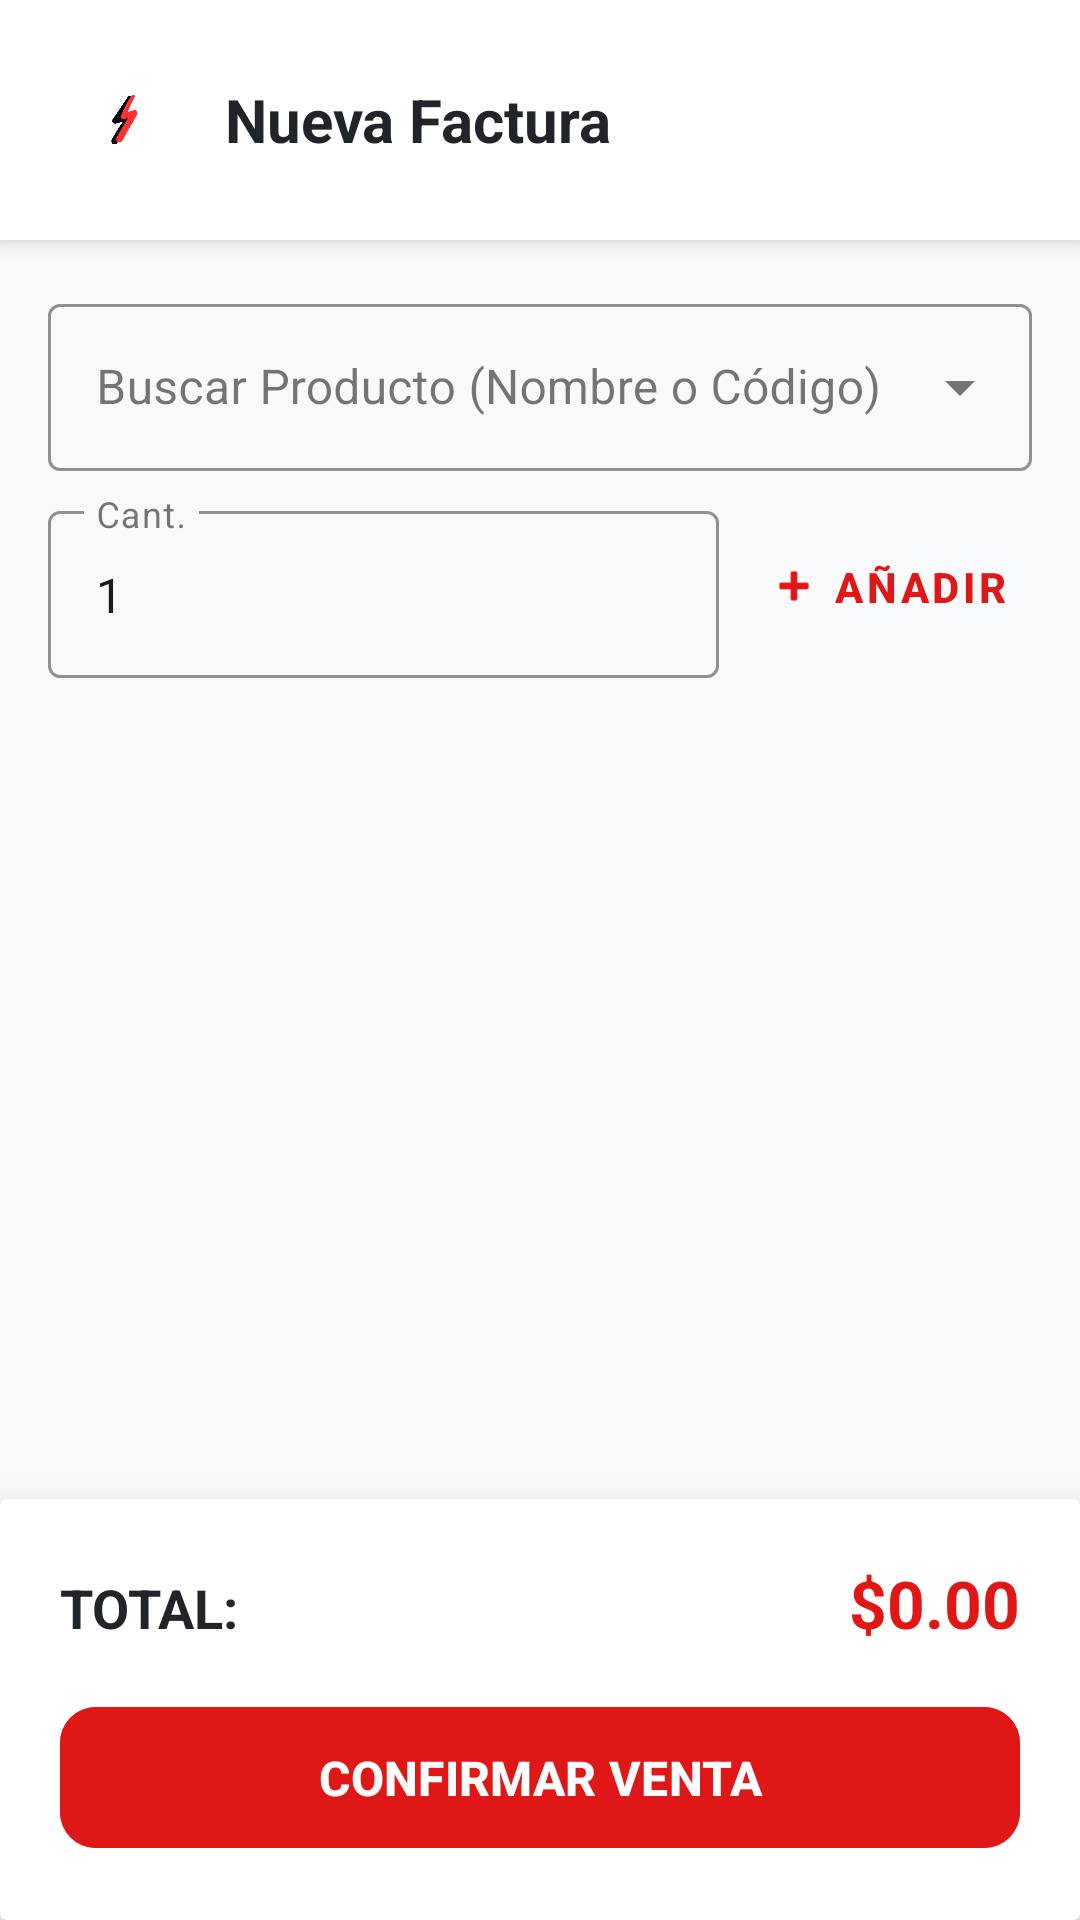

This screen was rendered from an Android layout file. Write that file and the resources it references.
<!-- AndroidManifest.xml: application theme Theme.ImpulseApp -->
<!-- res/layout/activity_facturar_ventas.xml -->
<?xml version="1.0" encoding="utf-8"?>
<androidx.constraintlayout.widget.ConstraintLayout xmlns:android="http://schemas.android.com/apk/res/android"
    xmlns:app="http://schemas.android.com/apk/res-auto"
    android:id="@+id/main"
    android:layout_width="match_parent"
    android:layout_height="match_parent"
    android:background="#F8F9FA">

    
    <LinearLayout
        android:id="@+id/layoutHeaderFacturar"
        android:layout_width="match_parent"
        android:layout_height="80dp"
        android:background="#FFFFFF"
        android:elevation="4dp"
        android:gravity="center_vertical"
        android:orientation="horizontal"
        android:paddingHorizontal="24dp"
        app:layout_constraintTop_toTopOf="parent">

        <ImageView
            android:layout_width="35dp"
            android:layout_height="35dp"
            android:src="@drawable/rayitoimpulse" />

        <TextView
            android:layout_width="wrap_content"
            android:layout_height="wrap_content"
            android:layout_marginStart="16dp"
            android:text="Nueva Factura"
            android:textColor="#212529"
            android:textSize="20sp"
            android:textStyle="bold" />
    </LinearLayout>

    
    <LinearLayout
        android:id="@+id/layoutSearch"
        android:layout_width="match_parent"
        android:layout_height="wrap_content"
        android:orientation="vertical"
        android:padding="16dp"
        app:layout_constraintTop_toBottomOf="@id/layoutHeaderFacturar">

        <com.google.android.material.textfield.TextInputLayout
            style="@style/Widget.MaterialComponents.TextInputLayout.OutlinedBox.ExposedDropdownMenu"
            android:layout_width="match_parent"
            android:layout_height="wrap_content"
            android:hint="Buscar Producto (Nombre o Código)"
            app:boxStrokeColor="#E01717">

            <AutoCompleteTextView
                android:id="@+id/autoCompleteProductos"
                android:layout_width="match_parent"
                android:layout_height="wrap_content"
                android:inputType="text" />
        </com.google.android.material.textfield.TextInputLayout>

        <LinearLayout
            android:layout_width="match_parent"
            android:layout_height="wrap_content"
            android:layout_marginTop="8dp"
            android:orientation="horizontal">

            <com.google.android.material.textfield.TextInputLayout
                style="@style/Widget.MaterialComponents.TextInputLayout.OutlinedBox"
                android:layout_width="0dp"
                android:layout_height="wrap_content"
                android:layout_weight="1"
                android:hint="Cant."
                app:boxStrokeColor="#E01717">

                <com.google.android.material.textfield.TextInputEditText
                    android:id="@+id/edtCantidadItem"
                    android:layout_width="match_parent"
                    android:layout_height="wrap_content"
                    android:inputType="number"
                    android:text="1" />
            </com.google.android.material.textfield.TextInputLayout>

            <com.google.android.material.button.MaterialButton
                android:id="@+id/btnAddItem"
                style="@style/Widget.MaterialComponents.Button.TextButton"
                android:layout_width="wrap_content"
                android:layout_height="match_parent"
                android:layout_marginStart="8dp"
                android:text="AÑADIR"
                android:textColor="#E01717"
                android:textStyle="bold"
                app:icon="@android:drawable/ic_input_add"
                app:iconTint="#E01717" />
        </LinearLayout>
    </LinearLayout>

    
    <androidx.recyclerview.widget.RecyclerView
        android:id="@+id/rvItemsFactura"
        android:layout_width="match_parent"
        android:layout_height="0dp"
        android:layout_marginTop="8dp"
        android:paddingHorizontal="16dp"
        app:layout_constraintBottom_toTopOf="@id/cardResumen"
        app:layout_constraintTop_toBottomOf="@id/layoutSearch" />

    
    <androidx.cardview.widget.CardView
        android:id="@+id/cardResumen"
        android:layout_width="match_parent"
        android:layout_height="wrap_content"
        app:cardElevation="16dp"
        app:layout_constraintBottom_toBottomOf="parent">

        <LinearLayout
            android:layout_width="match_parent"
            android:layout_height="wrap_content"
            android:orientation="vertical"
            android:padding="20dp">

            <LinearLayout
                android:layout_width="match_parent"
                android:layout_height="wrap_content"
                android:orientation="horizontal">

                <TextView
                    android:layout_width="0dp"
                    android:layout_height="wrap_content"
                    android:layout_weight="1"
                    android:text="TOTAL:"
                    android:textColor="#212529"
                    android:textSize="18sp"
                    android:textStyle="bold" />

                <TextView
                    android:id="@+id/txtTotalFactura"
                    android:layout_width="wrap_content"
                    android:layout_height="wrap_content"
                    android:text="$0.00"
                    android:textColor="#E01717"
                    android:textSize="22sp"
                    android:textStyle="bold" />
            </LinearLayout>

            <com.google.android.material.button.MaterialButton
                android:id="@+id/btnFinalizarVenta"
                android:layout_width="match_parent"
                android:layout_height="55dp"
                android:layout_marginTop="16dp"
                android:backgroundTint="#E01717"
                android:text="CONFIRMAR VENTA"
                android:textSize="16sp"
                android:textStyle="bold"
                app:cornerRadius="12dp" />
        </LinearLayout>
    </androidx.cardview.widget.CardView>

</androidx.constraintlayout.widget.ConstraintLayout>
<!-- resources referenced by this layout -->
<resources>
  <!-- drawable rayitoimpulse: png bitmap (drawable, 42814 bytes) -->
  <style name="Theme.ImpulseApp" parent="Base.Theme.ImpulseApp" />
  <style name="Base.Theme.ImpulseApp" parent="Theme.Material3.DayNight.NoActionBar">
          
          
      </style>
</resources>
